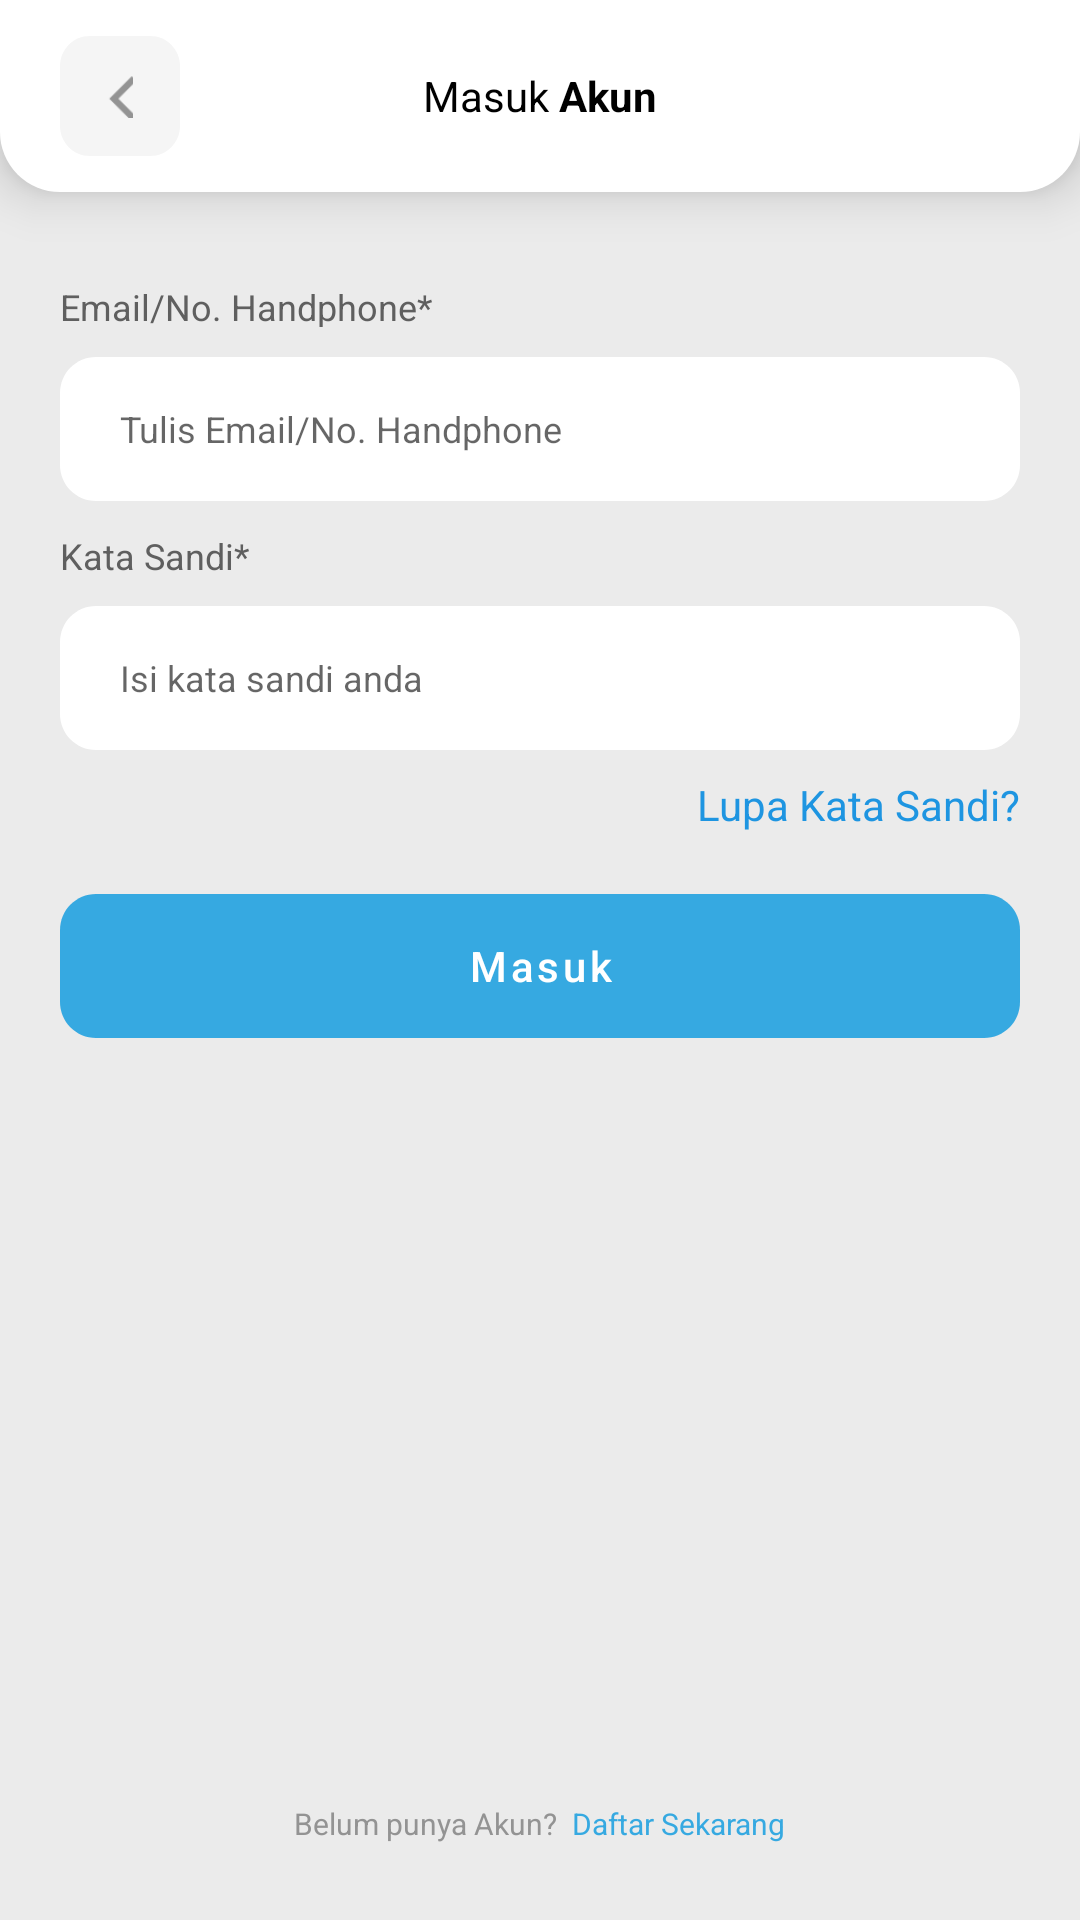

This screen was rendered from an Android layout file. Write that file and the resources it references.
<!-- AndroidManifest.xml: application theme Theme.DportidV1NewDesain -->
<!-- res/layout/activity_login.xml -->
<?xml version="1.0" encoding="utf-8"?>
<androidx.constraintlayout.widget.ConstraintLayout xmlns:android="http://schemas.android.com/apk/res/android"
    xmlns:app="http://schemas.android.com/apk/res-auto"
    xmlns:tools="http://schemas.android.com/tools"
    android:layout_width="match_parent"
    android:layout_height="match_parent"
    tools:context=".view.login.LoginActivity"
    android:background="@color/main_color_grey">

    <LinearLayout
        android:layout_width="match_parent"
        android:layout_height="match_parent"
        android:weightSum="10"
        android:orientation="vertical">

        <LinearLayout
            android:id="@+id/rectangle_3"
            android:layout_width="match_parent"
            android:layout_height="0px"
            android:layout_weight="1"
            app:layout_constraintTop_toTopOf="parent"
            app:layout_constraintStart_toStartOf="parent"
            app:layout_constraintEnd_toEndOf="parent"
            android:layout_alignParentLeft="true"
            android:layout_alignParentRight="true"
            android:layout_alignParentTop="true"
            android:layout_alignParentBottom="true"
            android:background="@drawable/rectangle_3"
            android:elevation="10dp"
            >

            <LinearLayout
                android:layout_width="match_parent"
                android:layout_height="match_parent"
                android:orientation="horizontal"
                android:weightSum="100"
                android:layout_gravity="center"
                android:gravity="center"
                android:layout_marginHorizontal="20dp">

                <LinearLayout
                    android:id="@+id/ll_back"
                    android:layout_width="0px"
                    android:layout_height="40dp"
                    android:layout_weight="15"
                    >

                    <LinearLayout
                        android:layout_width="40dp"
                        android:layout_height="40dp"
                        android:background="@drawable/rectangle_1"
                        android:gravity="center">

                        <ImageView
                            android:layout_width="15dp"
                            android:layout_height="15dp"
                            android:layout_gravity="center"
                            android:src="@drawable/ic_back"/>

                    </LinearLayout>


                </LinearLayout>

                <TextView
                    android:layout_width="0px"
                    android:layout_height="40dp"
                    android:layout_weight="70"
                    android:text="@string/masuk_akun"
                    android:textAppearance="@style/daftar_akun"
                    android:gravity="center"
                    />

                <ImageView
                    android:layout_width="0px"
                    android:layout_height="40dp"
                    android:layout_weight="15" />
            </LinearLayout>

        </LinearLayout>
        <ScrollView
            android:layout_width="match_parent"
            android:layout_height="0px"
            android:layout_weight="8">

            <LinearLayout
                android:layout_width="match_parent"
                android:layout_height="0px"
                android:orientation="vertical"
                android:layout_gravity="center|top"
                android:layout_marginVertical="20dp">

                <TextView
                    android:layout_width="320dp"
                    android:layout_height="15dp"
                    android:layout_alignParentLeft="true"
                    android:layout_marginLeft="20dp"
                    android:layout_alignParentTop="true"
                    android:layout_marginTop="10dp"
                    android:text="@string/recipient_email_handphone"
                    android:textAppearance="@style/recipient_s"
                    android:gravity="top"
                    />

                <EditText
                    android:id="@+id/et_login_email"
                    android:layout_width="match_parent"
                    android:layout_height="48dp"
                    android:layout_alignParentLeft="true"
                    android:layout_marginHorizontal="20dp"
                    android:layout_alignParentTop="true"
                    android:layout_marginTop="10dp"
                    android:background="@drawable/rectangle_4"
                    android:hint="@string/hint_email_handphone"
                    android:textSize="12sp"
                    android:paddingLeft="20dp"
                    android:inputType="textEmailAddress"/>

                <TextView
                    android:layout_width="320dp"
                    android:layout_height="15dp"
                    android:layout_alignParentLeft="true"
                    android:layout_marginLeft="20dp"
                    android:layout_alignParentTop="true"
                    android:layout_marginTop="10dp"
                    android:text="@string/recipient_katasandi"
                    android:textAppearance="@style/recipient_s"
                    android:gravity="top"
                    />

                <EditText
                    android:id="@+id/et_login_password"
                    android:layout_width="match_parent"
                    android:layout_height="48dp"
                    android:layout_alignParentLeft="true"
                    android:layout_marginHorizontal="20dp"
                    android:layout_alignParentTop="true"
                    android:layout_marginTop="10dp"
                    android:background="@drawable/rectangle_4"
                    android:hint="@string/hint_katasandi"
                    android:textSize="12sp"
                    android:paddingLeft="20dp"
                    android:inputType="textPassword"/>


                <TextView
                    android:id="@+id/tv_forgot_password"
                    android:layout_width="match_parent"
                    android:layout_height="18dp"
                    android:layout_alignParentLeft="true"
                    android:layout_alignParentTop="true"
                    android:text="@string/lupa_kata_sandi"
                    android:textAppearance="@style/recipient_sss"
                    android:lineSpacingExtra="3sp"
                    android:translationY="-1.5sp"
                    android:layout_marginHorizontal="20dp"
                    android:gravity="right|top"
                    android:layout_marginTop="10dp"
                    android:textColor="@color/forgot_text"/>

                <com.google.android.material.button.MaterialButton
                    android:id="@+id/btn_login_log"
                    android:layout_width="match_parent"
                    android:layout_height="48dp"
                    android:layout_alignParentLeft="true"
                    android:layout_marginHorizontal="20dp"
                    android:layout_alignParentTop="true"
                    android:layout_marginTop="20dp"
                    android:background="@drawable/rectangle_2"
                    android:layout_gravity="center"
                    app:backgroundTint="#36A9E1"
                    android:text="@string/masuk"
                    android:textAllCaps="false"
                    android:textColor="@color/white"/>

            </LinearLayout>

        </ScrollView>
        <LinearLayout
            android:layout_width="match_parent"
            android:layout_height="0px"
            android:layout_weight="1"
            android:gravity="center">

            <LinearLayout
                android:layout_width="wrap_content"
                android:layout_height="wrap_content"
                app:layout_constraintStart_toStartOf="parent"
                app:layout_constraintEnd_toEndOf="parent"
                app:layout_constraintTop_toBottomOf="@id/btn_login_log"
                android:orientation="horizontal">

                <TextView
                    android:id="@+id/lbl_belum_punya_akun_log"
                    android:layout_width="wrap_content"
                    android:layout_height="wrap_content"
                    android:text="Belum punya Akun?"
                    app:layout_constraintTop_toBottomOf="@id/btn_login_log"
                    android:textColor="#939393"
                    android:textSize="10sp"
                    android:paddingRight="5dp"
                    app:layout_constraintStart_toStartOf="parent"
                    app:layout_constraintEnd_toEndOf="parent"/>

                <TextView
                    android:id="@+id/tv_daftar"
                    android:layout_width="wrap_content"
                    android:layout_height="wrap_content"
                    android:text="Daftar Sekarang"
                    app:layout_constraintTop_toBottomOf="@id/btn_login_log"
                    android:textColor="#36A9E1"
                    android:textSize="10sp"
                    app:layout_constraintStart_toEndOf="@+id/lbl_belum_punya_akun_log"
                    />

            </LinearLayout>

        </LinearLayout>
    </LinearLayout>

</androidx.constraintlayout.widget.ConstraintLayout>
<!-- resources referenced by this layout -->
<resources>
  <color name="forgot_text">#1E95E1</color>
  <color name="main_color_grey">#EBEBEB</color>
  <color name="white">#FFFFFFFF</color>
  <!-- drawable rectangle_1 (drawable) -->
  <vector
      xmlns:android="http://schemas.android.com/apk/res/android"
      xmlns:aapt="http://schemas.android.com/aapt"
      android:width="40dp"
      android:height="40dp"
      android:viewportWidth="40"
      android:viewportHeight="40"
      >
  
      <group>
  
          <clip-path
              android:pathData="M10 0H30C35.5228 0 40 4.47715 40 10V30C40 35.5228 35.5228 40 30 40H10C4.47715 40 0 35.5228 0 30V10C0 4.47715 4.47715 0 10 0Z"
              />
  
          <path
              android:pathData="M0 0V40H40V0"
              android:fillColor="#F5F5F5"
              />
  
      </group>
  
  </vector>
  <!-- drawable rectangle_3 (drawable) -->
  <?xml version="1.0" encoding="utf-8"?>
  <shape xmlns:android="http://schemas.android.com/apk/res/android" android:shape="rectangle" android:padding="10dp">
      <solid android:color="#FFFFFF"/> 
      <corners
          android:bottomRightRadius="20dp"
          android:bottomLeftRadius="20dp"
          />
  </shape>
  <!-- drawable rectangle_4 (drawable) -->
  <vector
      xmlns:android="http://schemas.android.com/apk/res/android"
      xmlns:aapt="http://schemas.android.com/aapt"
      android:width="320dp"
      android:height="48dp"
      android:viewportWidth="320"
      android:viewportHeight="48"
      >
  
      <group>
  
          <clip-path
              android:pathData="M12 0H308C314.627 0 320 5.37258 320 12V36C320 42.6274 314.627 48 308 48H12C5.37258 48 0 42.6274 0 36V12C0 5.37258 5.37258 0 12 0Z"
              />
  
          <path
              android:pathData="M0 0V48H320V0"
              android:fillColor="#FFFFFF"
              />
  
      </group>
  
  </vector>
  <string name="hint_email_handphone">Tulis Email/No. Handphone</string>
  <string name="hint_katasandi">Isi kata sandi anda</string>
  <string name="lupa_kata_sandi">Lupa Kata Sandi?</string>
  <string name="masuk">Masuk</string>
  <string name="masuk_akun">Masuk <b>Akun</b></string>
  <string name="recipient_email_handphone">Email/No. Handphone*</string>
  <string name="recipient_katasandi">Kata Sandi*</string>
  <style name="daftar_akun">
          <item name="android:textSize">
              14sp
          </item>
          <item name="android:textColor">
              #000000
          </item>
      </style>
  <style name="recipient_s">
          <item name="android:textSize">
              12sp
          </item>
          <item name="android:textColor">
              #5F5F5F
          </item>
      </style>
  <style name="recipient_sss">
  
          <item name="android:textSize">
              14sp
          </item>
  
          <item name="android:textColor">
              #1D71B8
          </item>
  
      </style>
  <style name="Theme.DportidV1NewDesain" parent="Theme.MaterialComponents.DayNight.NoActionBar">
          
          <item name="colorPrimary">@color/main_color_grey</item>
          <item name="colorPrimaryVariant">@color/main_color_grey</item>
          <item name="colorOnPrimary">@color/white</item>
          
          <item name="colorSecondary">@color/teal_200</item>
          <item name="colorSecondaryVariant">@color/teal_700</item>
          <item name="colorOnSecondary">@color/black</item>
          
          <item name="android:statusBarColor" tools:targetApi="l">?attr/colorPrimaryVariant</item>
          
      </style>
  <color name="teal_200">#FF03DAC5</color>
  <color name="teal_700">#FF018786</color>
  <color name="black">#FF000000</color>
</resources>
